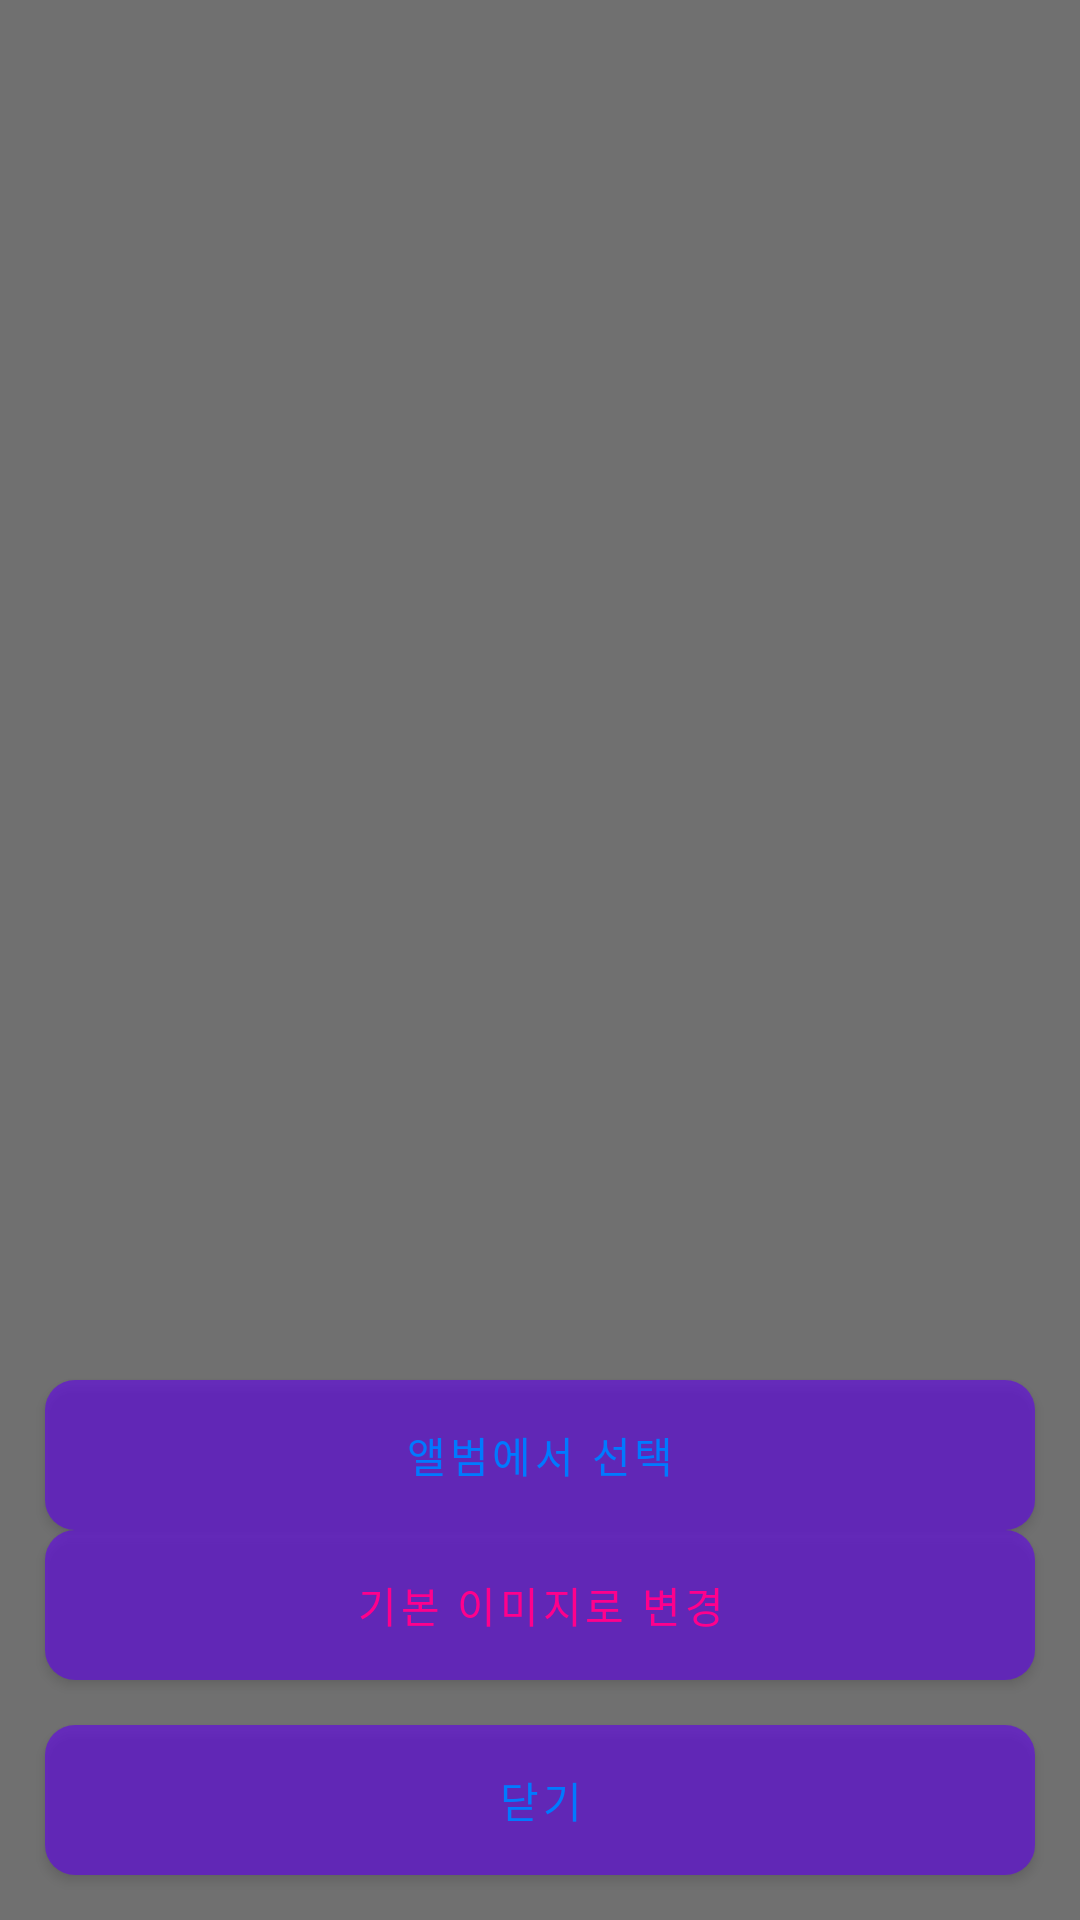

Here is an Android app screen rendered from its layout file. Give the layout XML and the strings, colors and styles it references.
<!-- AndroidManifest.xml: application theme Theme.JoinUs -->
<!-- res/layout/activity_profile_img_dialog.xml -->
<?xml version="1.0" encoding="utf-8"?>
<layout>

    <androidx.constraintlayout.widget.ConstraintLayout xmlns:android="http://schemas.android.com/apk/res/android"
        xmlns:app="http://schemas.android.com/apk/res-auto"
        android:layout_width="match_parent"
        android:layout_height="match_parent"
        android:background="@color/black_60">

        <Button
            android:id="@+id/btn_close"
            android:layout_width="match_parent"
            android:layout_height="50dp"
            android:layout_marginLeft="15dp"
            android:layout_marginRight="15dp"
            android:layout_marginBottom="15dp"
            android:background="@drawable/btn_dialog"
            android:text="닫기"
            android:textColor="#007Aff"
            app:layout_constraintBottom_toBottomOf="parent" />

        <Button
            android:id="@+id/btn_change_basic_img"
            android:layout_width="match_parent"
            android:layout_height="50dp"
            android:layout_marginLeft="15dp"
            android:layout_marginRight="15dp"
            android:layout_marginBottom="15dp"
            android:background="@drawable/btn_dialog"
            android:text="기본 이미지로 변경"
            android:textColor="#FF008C"
            app:layout_constraintBottom_toTopOf="@+id/btn_close" />

        <Button
            android:layout_width="match_parent"
            android:layout_height="50dp"
            android:layout_marginLeft="15dp"
            android:layout_marginRight="15dp"
            android:background="@drawable/btn_dialog"
            android:text="앨범에서 선택"
            android:textColor="#007Aff"
            app:layout_constraintBottom_toTopOf="@+id/btn_change_basic_img" />


    </androidx.constraintlayout.widget.ConstraintLayout>
</layout>
<!-- resources referenced by this layout -->
<resources>
  <color name="black_60">#99111111</color>
  <!-- drawable btn_dialog (drawable) -->
  <?xml version="1.0" encoding="utf-8"?>
  <shape xmlns:android="http://schemas.android.com/apk/res/android">
      <corners android:radius="10dp"/>
      <solid android:color="#99ffffff"/>
  </shape>
  <style name="Theme.JoinUs" parent="Theme.MaterialComponents.DayNight.DarkActionBar">
          
          <item name="colorPrimary">@color/purple_500</item>
          <item name="colorPrimaryVariant">@color/purple_700</item>
          <item name="colorOnPrimary">@color/white</item>
          
          <item name="colorSecondary">@color/teal_200</item>
          <item name="colorSecondaryVariant">@color/teal_700</item>
          <item name="colorOnSecondary">@color/black</item>
          
          <item name="android:statusBarColor" tools:targetApi="l">?attr/colorPrimaryVariant</item>
  
          
      </style>
  <color name="purple_500">#FF6200EE</color>
  <color name="purple_700">#FF3700B3</color>
  <color name="white">#FFFFFFFF</color>
  <color name="teal_200">#FF03DAC5</color>
  <color name="teal_700">#FF018786</color>
  <color name="black">#FF000000</color>
</resources>
